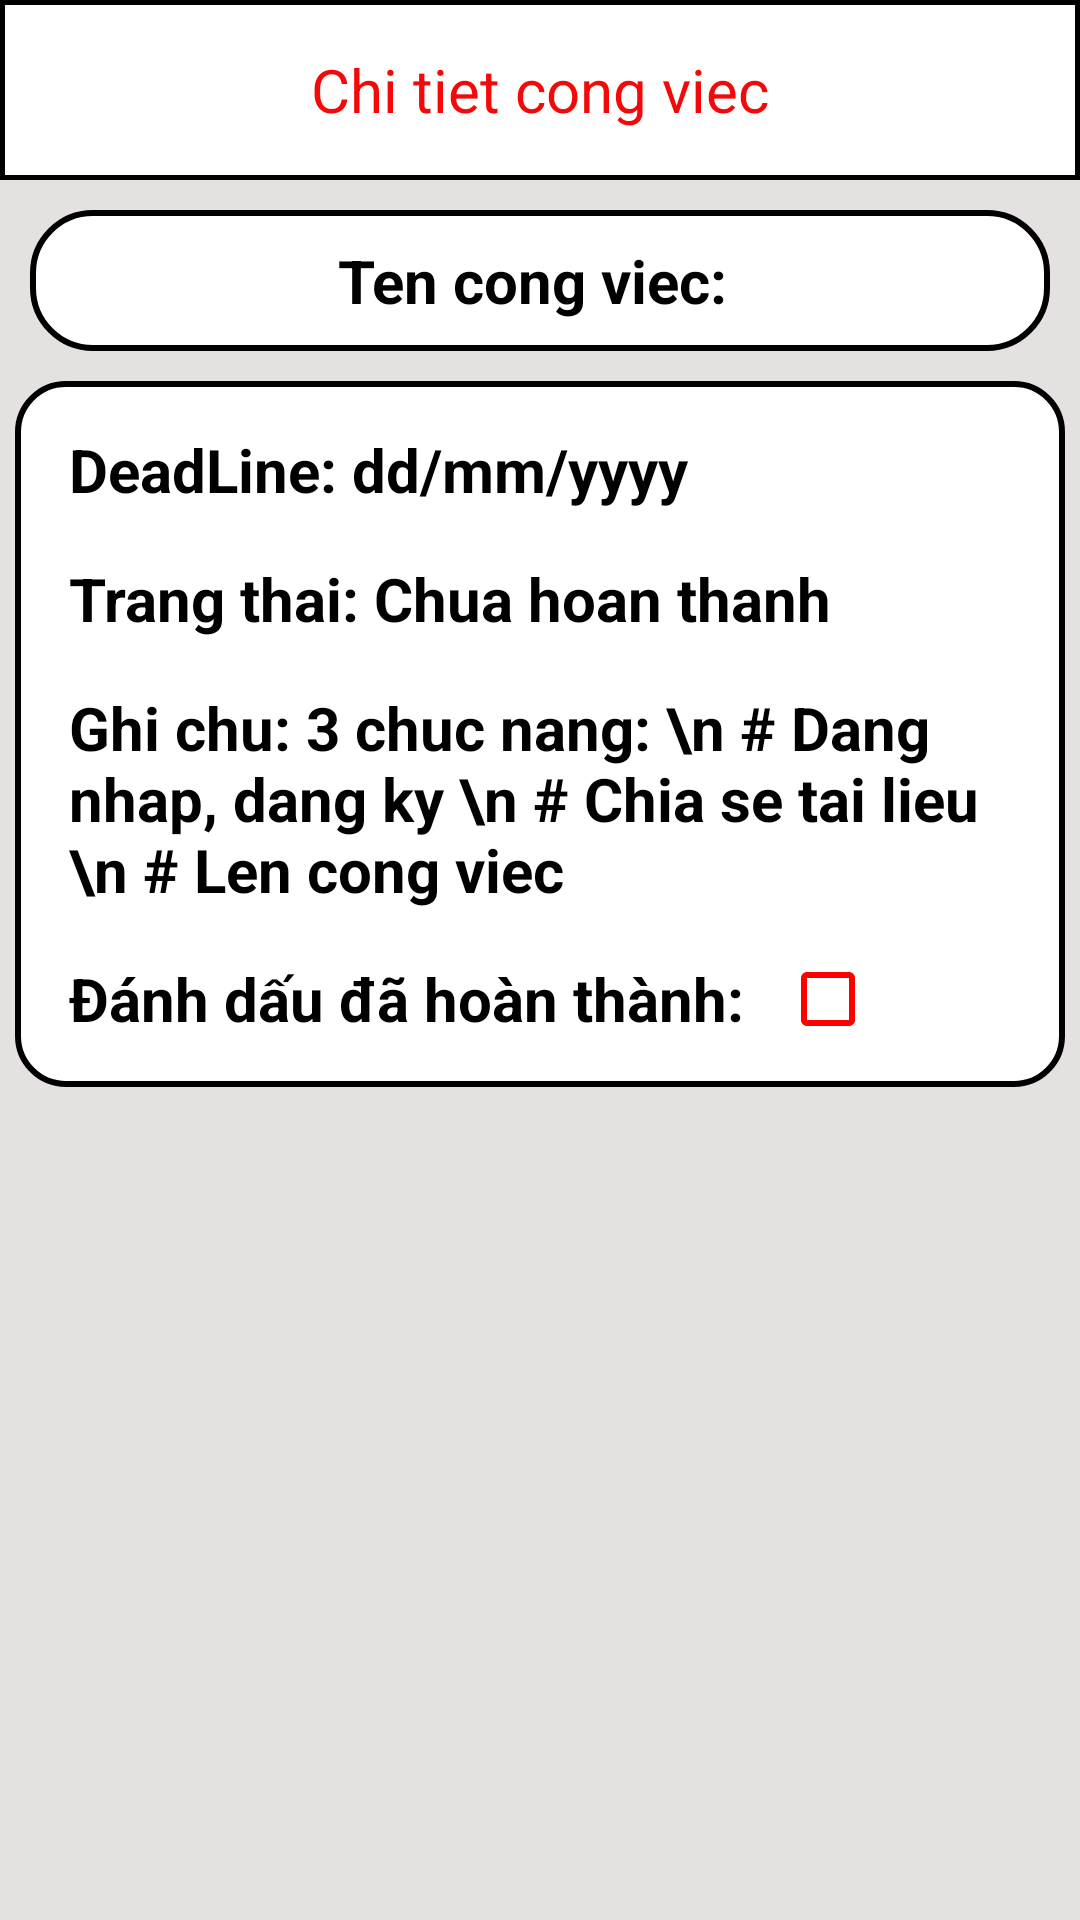

Here is an Android app screen rendered from its layout file. Give the layout XML and the strings, colors and styles it references.
<!-- AndroidManifest.xml: application theme Theme.AppCompat.DayNight.NoActionBar -->
<!-- res/layout/activity_task_list_show_detail_layout.xml -->
<?xml version="1.0" encoding="utf-8"?>
<RelativeLayout
    android:background="#E6E1E1"
    android:layout_width="match_parent"
    android:layout_height="match_parent"
    xmlns:android="http://schemas.android.com/apk/res/android">
    <RelativeLayout
        android:id="@+id/id1"
        android:layout_width="match_parent"
        android:layout_height="60dp"
        android:orientation="horizontal"
        android:background="@drawable/table_task">
        <ImageView
            android:id="@+id/btnBack"
            android:layout_gravity="center_vertical"
            android:src="@drawable/back"
            android:layout_width="60dp"
            android:padding="8dp"
            android:layout_height="match_parent"/>
        <TextView
            android:id="@+id/nameGroup"
            android:text="Chi tiet cong viec"
            android:textSize="20sp"
            android:gravity="center"
            android:layout_width="match_parent"
            android:layout_height="match_parent"
            android:textColor="#F30909"/>
    </RelativeLayout>
    <RelativeLayout
        android:layout_margin="10dp"
        android:id="@+id/id2"
        android:layout_width="match_parent"
        android:layout_height="wrap_content"
        android:layout_below="@id/id1">
        <TextView
            android:textStyle="bold"
            android:padding="10dp"
            android:id="@+id/HeadingTask"
            android:layout_width="match_parent"
            android:layout_height="wrap_content"
            android:background="@drawable/radius_bg_border"
            android:gravity="center"
            android:text="Ten cong viec: "
            android:textColor="@color/black"
            android:textSize="20dp"
            />
    </RelativeLayout>

    <LinearLayout
        android:layout_marginRight="5dp"
        android:layout_marginLeft="5dp"
        android:layout_marginBottom="10dp"
        android:background="@drawable/item_fshare"
        android:id="@+id/id3"
        android:layout_width="match_parent"
        android:layout_height="wrap_content"
        android:layout_below="@id/id2"
        android:orientation="vertical">
        <TextView
            android:id="@+id/deadLine"
            android:layout_marginLeft="10dp"
            android:layout_marginTop="8dp"
            android:textSize="20dp"
            android:textStyle="bold"
            android:padding="8dp"
            android:textColor="@color/black"
            android:layout_width="wrap_content"
            android:layout_height="wrap_content"
            android:text="DeadLine: dd/mm/yyyy"/>
        <TextView
            android:id="@+id/status"
            android:layout_marginLeft="10dp"
            android:textSize="20dp"
            android:textStyle="bold"
            android:padding="8dp"
            android:textColor="@color/black"
            android:layout_width="wrap_content"
            android:layout_height="wrap_content"
            android:text="Trang thai: Chua hoan thanh"/>
        <TextView
            android:id="@+id/notes"
            android:layout_marginLeft="10dp"
            android:textSize="20dp"
            android:textStyle="bold"
            android:padding="8dp"
            android:textColor="@color/black"
            android:layout_width="wrap_content"
            android:layout_height="wrap_content"
            android:text="Ghi chu: 3 chuc nang: \n # Dang nhap, dang ky \n # Chia se tai lieu \n # Len cong viec"/>
        <LinearLayout
            android:layout_width="wrap_content"
            android:layout_height="wrap_content"
            android:orientation="horizontal"
            android:layout_marginBottom="8dp">
            <TextView
                android:layout_marginLeft="10dp"
                android:textSize="20dp"
                android:textStyle="bold"
                android:padding="8dp"
                android:textColor="@color/black"
                android:layout_width="wrap_content"
                android:layout_height="wrap_content"
                android:text="Đánh dấu đã hoàn thành:"/>
            <ImageView
                android:padding="8dp"
                android:id="@+id/ic_check"
                android:layout_width="wrap_content"
                android:layout_height="match_parent"
                android:src="@drawable/check_blank"/>
        </LinearLayout>
        <TextView
            android:visibility="gone"
            android:layout_marginLeft="10dp"
            android:textSize="20dp"
            android:textStyle="bold"
            android:paddingLeft="8dp"
            android:id="@+id/fileTask"
            android:layout_marginBottom="16dp"
            android:textColor="@color/black"
            android:layout_width="wrap_content"
            android:layout_height="match_parent"
            android:text="# name file"/>
        <TextView
            android:visibility="gone"
            android:id="@+id/dayFinish"
            android:textColor="@color/black"
            android:paddingBottom="10dp"
            android:layout_marginRight="20dp"
            android:layout_gravity="end"
            android:textSize="15dp"
            android:text="Ngày hoàn thành : dd/mm/yyyy"
            android:layout_width="wrap_content"
            android:layout_height="match_parent"/>
    </LinearLayout>

</RelativeLayout>
<!-- resources referenced by this layout -->
<resources>
  <color name="black">#FF000000</color>
  <!-- drawable check_blank (drawable) -->
  <vector android:height="24dp" android:tint="#FD0101"
      android:viewportHeight="24" android:viewportWidth="24"
      android:width="24dp" xmlns:android="http://schemas.android.com/apk/res/android">
      <path android:fillColor="@android:color/white" android:pathData="M19,5v14H5V5h14m0,-2H5c-1.1,0 -2,0.9 -2,2v14c0,1.1 0.9,2 2,2h14c1.1,0 2,-0.9 2,-2V5c0,-1.1 -0.9,-2 -2,-2z"/>
  </vector>
  <!-- drawable item_fshare (drawable) -->
  <?xml version="1.0" encoding="utf-8"?>
  <shape
      android:shape="rectangle"
      xmlns:android="http://schemas.android.com/apk/res/android">
      <solid android:color="#FFFFFF"></solid>
      <corners android:radius="16dp"/>
      <stroke android:width="2dp"/>
  </shape>
  <!-- drawable radius_bg_border (drawable) -->
  <?xml version="1.0" encoding="utf-8"?>
  <shape xmlns:android="http://schemas.android.com/apk/res/android">
      <solid android:color="@color/white"></solid>
      <stroke android:color="@color/black"
          android:width="2dp"/>
      <corners />
      <corners android:radius="20dp"/>
  </shape>
  <!-- drawable table_task (drawable) -->
  <?xml version="1.0" encoding="utf-8"?>
  <shape xmlns:android="http://schemas.android.com/apk/res/android">
      <solid android:color="@color/white"></solid>
      <stroke android:color="@color/black"
          android:width="1.5dp"/>
      <corners />
  </shape>
  <color name="white">#FFFFFFFF</color>
</resources>
